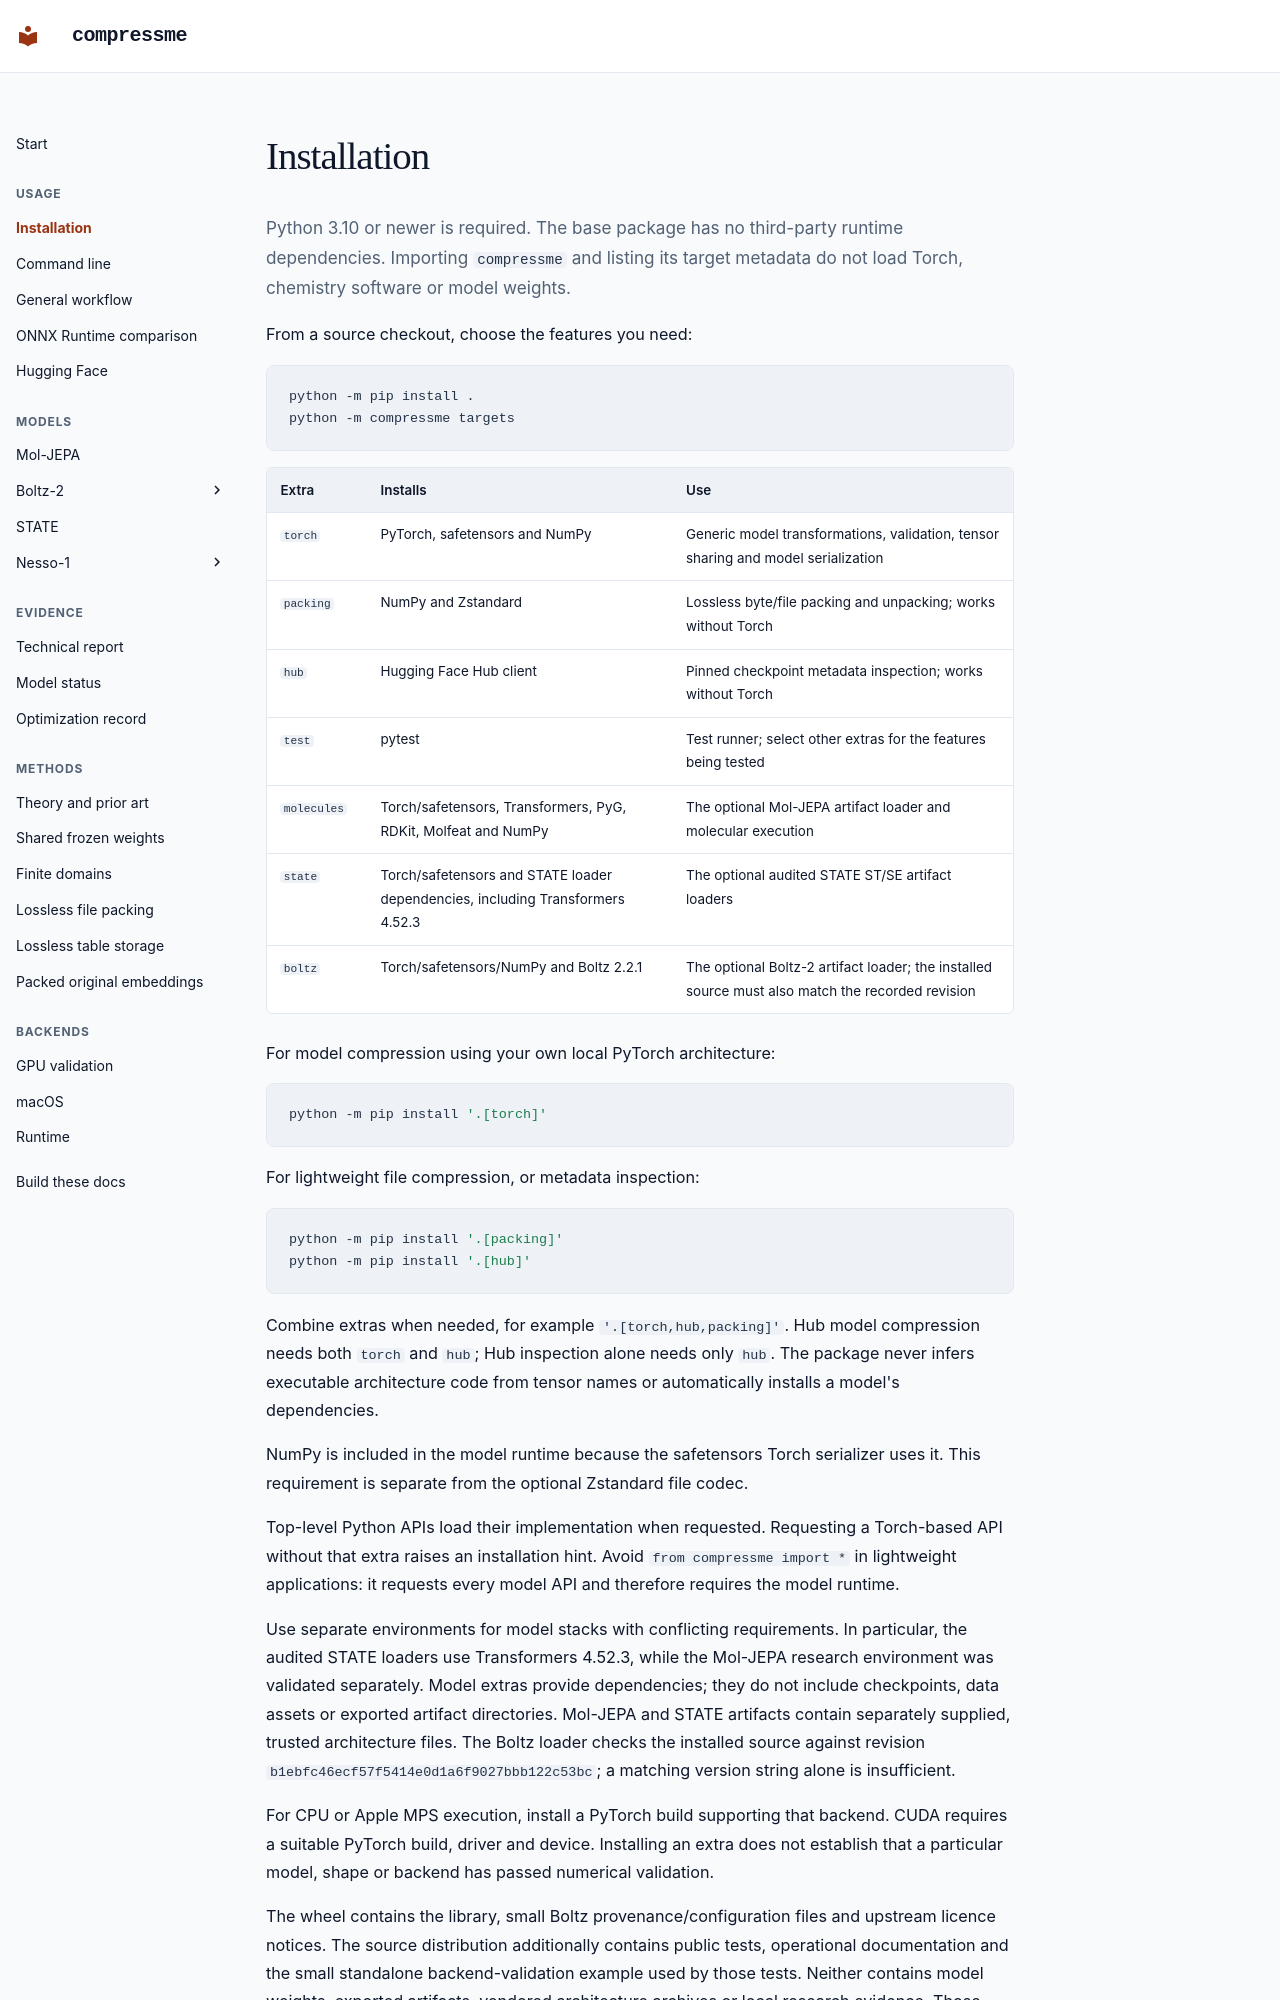

repository: maclandrol/compressme · page: installation.html · generator: mkdocs

# Installation

Python 3.10 or newer is required. The base package has no third-party runtime dependencies. Importing `compressme` and listing its target metadata do not load Torch, chemistry software or model weights.

From a source checkout, choose the features you need:

```sh
python -m pip install .
python -m compressme targets
```

| Extra | Installs | Use |
| --- | --- | --- |
| `torch` | PyTorch, safetensors and NumPy | Generic model transformations, validation, tensor sharing and model serialization |
| `packing` | NumPy and Zstandard | Lossless byte/file packing and unpacking; works without Torch |
| `hub` | Hugging Face Hub client | Pinned checkpoint metadata inspection; works without Torch |
| `test` | pytest | Test runner; select other extras for the features being tested |
| `molecules` | Torch/safetensors, Transformers, PyG, RDKit, Molfeat and NumPy | The optional Mol-JEPA artifact loader and molecular execution |
| `state` | Torch/safetensors and STATE loader dependencies, including Transformers 4.52.3 | The optional audited STATE ST/SE artifact loaders |
| `boltz` | Torch/safetensors/NumPy and Boltz 2.2.1 | The optional Boltz-2 artifact loader; the installed source must also match the recorded revision |

For model compression using your own local PyTorch architecture:

```sh
python -m pip install '.[torch]'
```

For lightweight file compression, or metadata inspection:

```sh
python -m pip install '.[packing]'
python -m pip install '.[hub]'
```

Combine extras when needed, for example `'.[torch,hub,packing]'`. Hub model compression needs both `torch` and `hub`; Hub inspection alone needs only `hub`. The package never infers executable architecture code from tensor names or automatically installs a model's dependencies.

NumPy is included in the model runtime because the safetensors Torch serializer uses it. This requirement is separate from the optional Zstandard file codec.

Top-level Python APIs load their implementation when requested. Requesting a Torch-based API without that extra raises an installation hint. Avoid `from compressme import *` in lightweight applications: it requests every model API and therefore requires the model runtime.

Use separate environments for model stacks with conflicting requirements. In particular, the audited STATE loaders use Transformers 4.52.3, while the Mol-JEPA research environment was validated separately. Model extras provide dependencies; they do not include checkpoints, data assets or exported artifact directories. Mol-JEPA and STATE artifacts contain separately supplied, trusted architecture files. The Boltz loader checks the installed source against revision `b1ebfc46ecf57f5414e0d1a6f9027bbb122c53bc`; a matching version string alone is insufficient.

For CPU or Apple MPS execution, install a PyTorch build supporting that backend. CUDA requires a suitable PyTorch build, driver and device. Installing an extra does not establish that a particular model, shape or backend has passed numerical validation.
